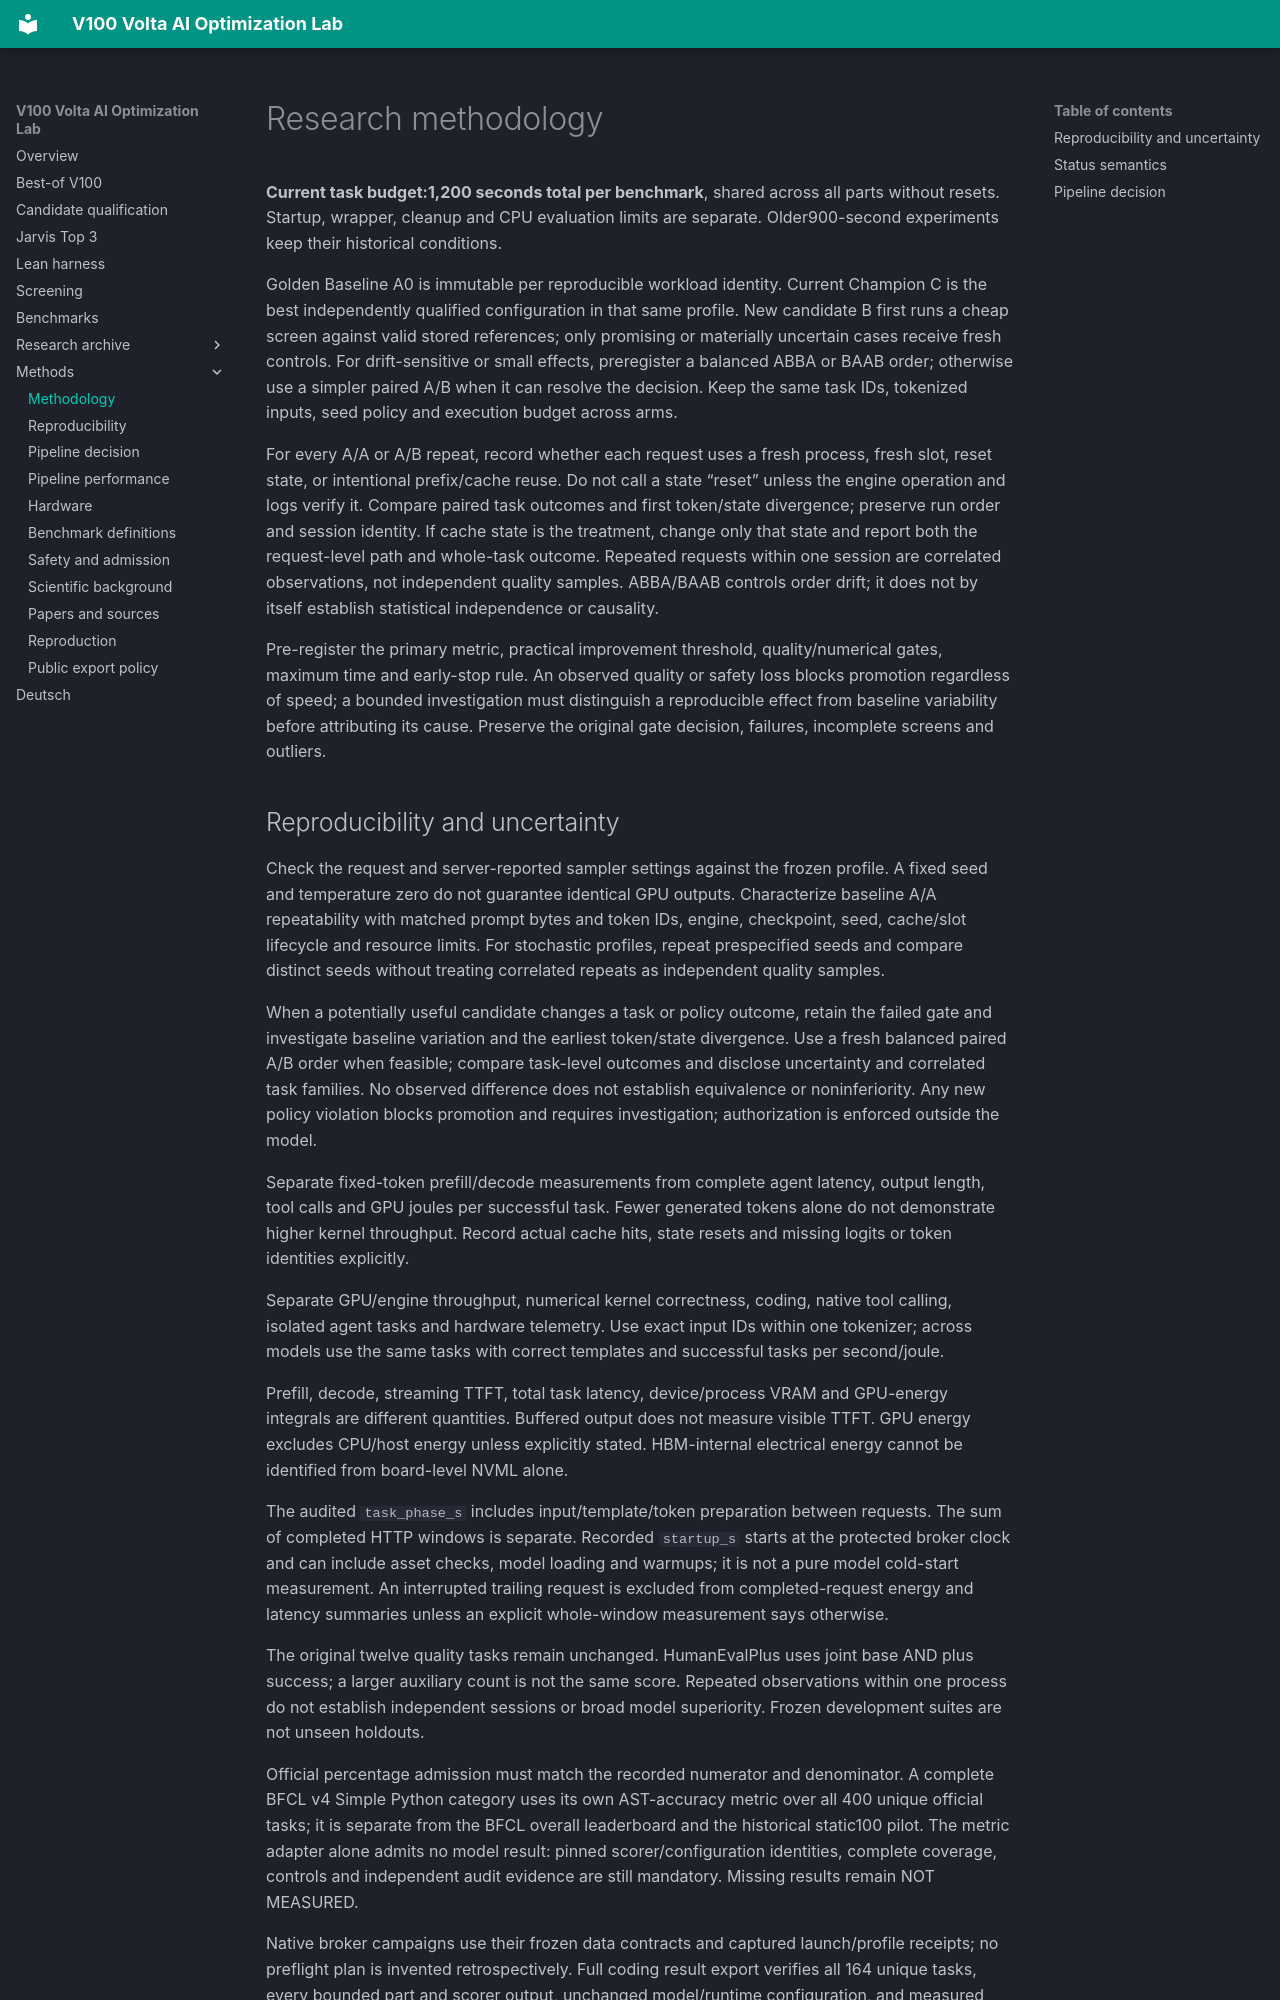

repository: Maxxxel/v100-volta-ai-optimization-lab · page: methodology/index.html · generator: mkdocs

# Research methodology

**Current task budget:1,200 seconds total per benchmark**, shared across all parts without resets. Startup, wrapper, cleanup and CPU evaluation limits are separate. Older900-second experiments keep their historical conditions.

Golden Baseline A0 is immutable per reproducible workload identity. Current Champion C is the best independently qualified configuration in that same profile. New candidate B first runs a cheap screen against valid stored references; only promising or materially uncertain cases receive fresh controls. For drift-sensitive or small effects, preregister a balanced ABBA or BAAB order; otherwise use a simpler paired A/B when it can resolve the decision. Keep the same task IDs, tokenized inputs, seed policy and execution budget across arms.

For every A/A or A/B repeat, record whether each request uses a fresh process, fresh slot, reset state, or intentional prefix/cache reuse. Do not call a state “reset” unless the engine operation and logs verify it. Compare paired task outcomes and first token/state divergence; preserve run order and session identity. If cache state is the treatment, change only that state and report both the request-level path and whole-task outcome. Repeated requests within one session are correlated observations, not independent quality samples. ABBA/BAAB controls order drift; it does not by itself establish statistical independence or causality.

Pre-register the primary metric, practical improvement threshold, quality/numerical gates, maximum time and early-stop rule. An observed quality or safety loss blocks promotion regardless of speed; a bounded investigation must distinguish a reproducible effect from baseline variability before attributing its cause. Preserve the original gate decision, failures, incomplete screens and outliers.
